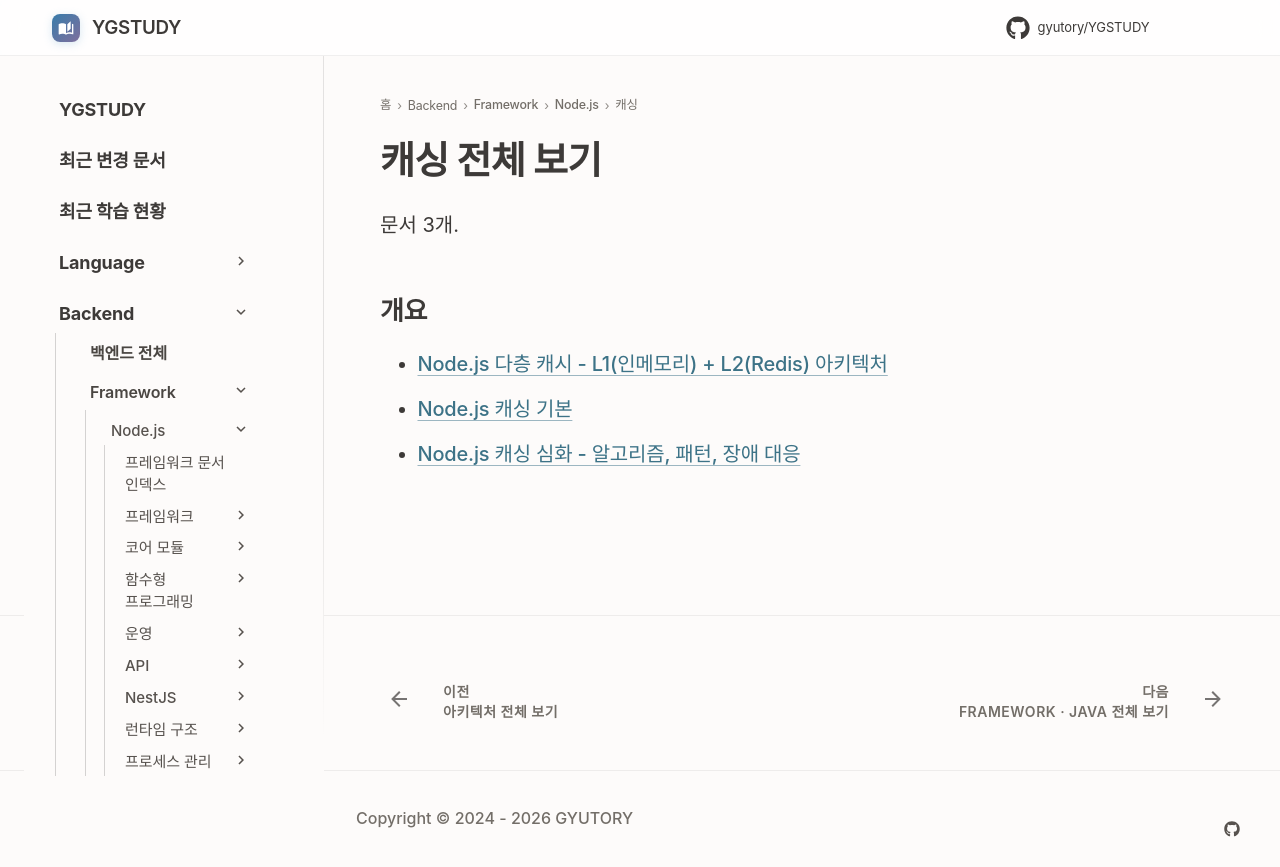

repository: GYUTORY/YGSTUDY · page: Framework/Node/캐싱/index.html · generator: mkdocs

---
title: 캐싱 전체 보기
tags: []
hide:
  - toc
---

<!-- AUTO-SECTION-INDEX: tools/section_index.py 가 빌드마다 다시 만든다. 직접 고치지 말 것. -->

# 캐싱 전체 보기

문서 3개.

## 개요

- [Node.js 다층 캐시 - L1(인메모리) + L2(Redis) 아키텍처](Multi_Level_Cache.md)
- [Node.js 캐싱 기본](캐싱_전략.md)
- [Node.js 캐싱 심화 - 알고리즘, 패턴, 장애 대응](Node_Cache_Advanced.md)
